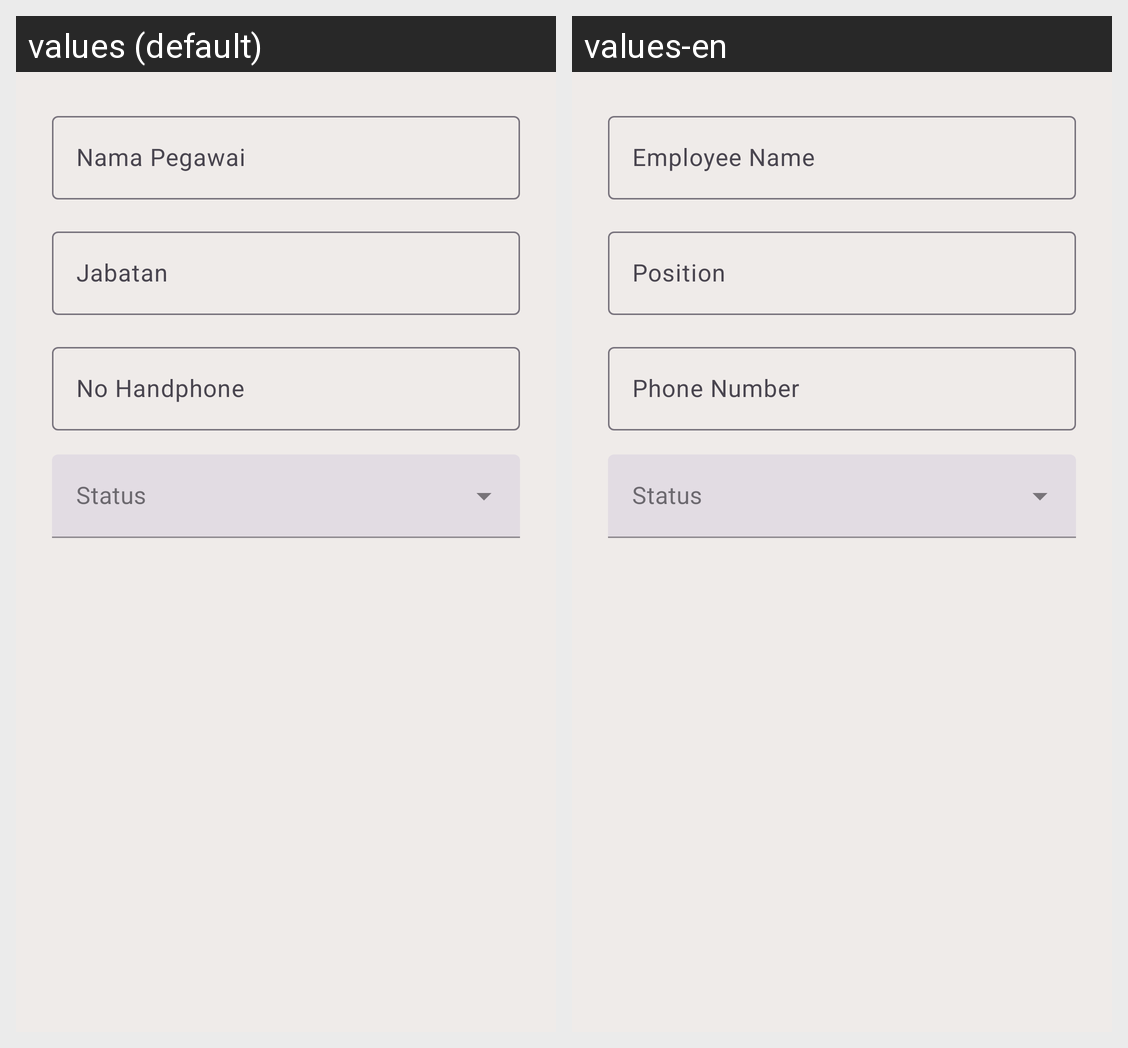

Here is an Android app screen in its default locale and in the app's own translations. Write out the translated-string differences for the strings that appear on this screen.
Android screen res/layout/dialog_pegawai.xml rendered under 2 locales, left to right: values (default), values-en. Device: Nexus 5 (rendered at 1080×1920; each locale shown at half size, 540×960, under a caption strip naming it); theme Theme.Penjualan.
Strings drawn on this screen, with the default value and each locale's value (text and hints the layout hard-codes, and strings that could not be matched under every locale, appear in the picture but are not listed):

nama_pegawai
  values: Nama Pegawai
  values-en: Employee Name

jabatan
  values: Jabatan
  values-en: Position

no_handphone
  values: No Handphone
  values-en: Phone Number
